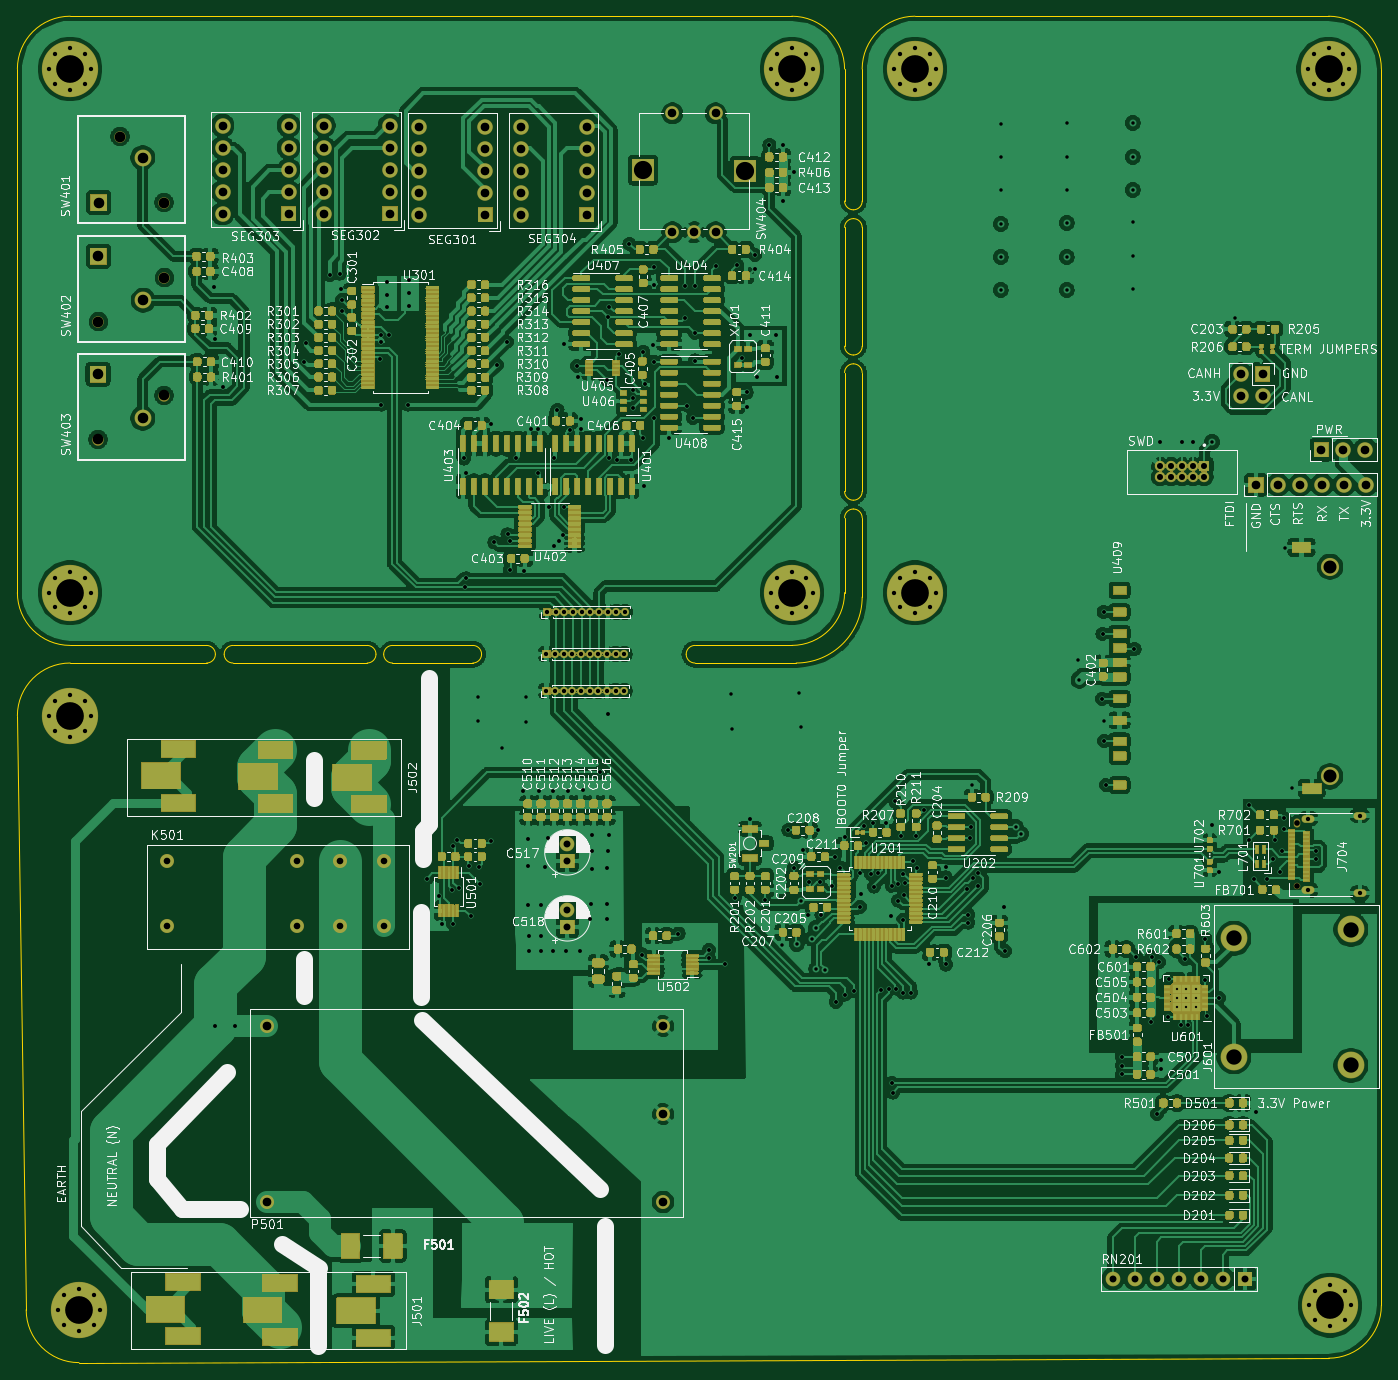
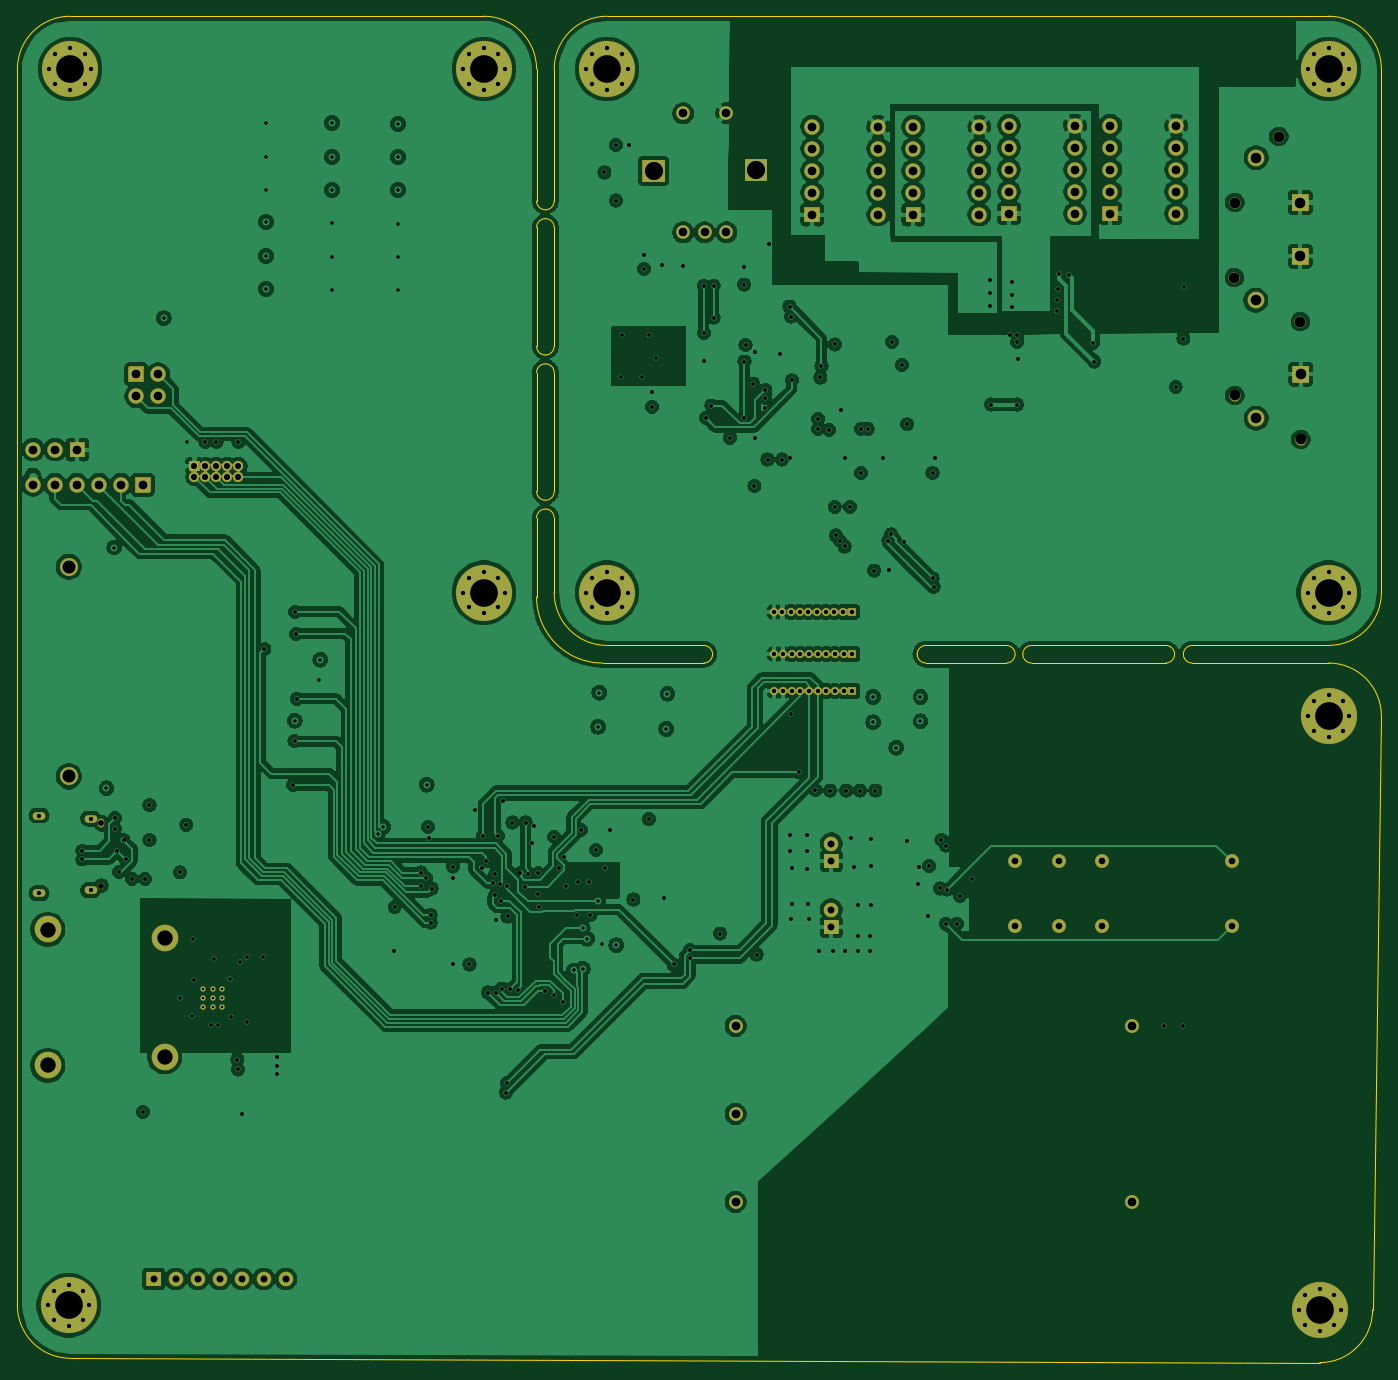
Circuit board: 13 layer files. Board 157.5 x 155.4 mm.
- bottom_copper: ReflowOven-B_Cu.gbr (483011 bytes)
- bottom_mask: ReflowOven-B_Mask.gbr (58208 bytes)
- paste: ReflowOven-B_Paste.gbr (461 bytes)
- bottom_silk: ReflowOven-B_SilkS.gbr (462 bytes)
- outline: ReflowOven-Edge_Cuts.gbr (4282 bytes)
- top_copper: ReflowOven-F_Cu.gbr (816407 bytes)
- top_mask: ReflowOven-F_Mask.gbr (527259 bytes)
- paste: ReflowOven-F_Paste.gbr (139788 bytes)
- top_silk: ReflowOven-F_SilkS.gbr (239502 bytes)
- inner_copper: ReflowOven-In1_Cu.gbr (483701 bytes)
- inner_copper: ReflowOven-In2_Cu.gbr (539335 bytes)
- drill: ReflowOven-NPTH.drl (421 bytes)
- drill: ReflowOven-PTH.drl (7958 bytes)

=== bottom_copper: ReflowOven-B_Cu.gbr (483011 bytes, source omitted) ===
=== bottom_mask: ReflowOven-B_Mask.gbr (58208 bytes, source omitted) ===
=== paste: ReflowOven-B_Paste.gbr ===
%TF.GenerationSoftware,KiCad,Pcbnew,(5.1.6)-1*%
%TF.CreationDate,2020-10-20T11:52:01-07:00*%
%TF.ProjectId,ReflowOven,5265666c-6f77-44f7-9665-6e2e6b696361,rev?*%
%TF.SameCoordinates,Original*%
%TF.FileFunction,Paste,Bot*%
%TF.FilePolarity,Positive*%
%FSLAX46Y46*%
G04 Gerber Fmt 4.6, Leading zero omitted, Abs format (unit mm)*
G04 Created by KiCad (PCBNEW (5.1.6)-1) date 2020-10-20 11:52:01*
%MOMM*%
%LPD*%
G01*
G04 APERTURE LIST*
G04 APERTURE END LIST*
M02*

=== bottom_silk: ReflowOven-B_SilkS.gbr ===
%TF.GenerationSoftware,KiCad,Pcbnew,(5.1.7)-1*%
%TF.CreationDate,2020-10-22T13:49:25-07:00*%
%TF.ProjectId,ReflowOven,5265666c-6f77-44f7-9665-6e2e6b696361,rev?*%
%TF.SameCoordinates,Original*%
%TF.FileFunction,Legend,Bot*%
%TF.FilePolarity,Positive*%
%FSLAX46Y46*%
G04 Gerber Fmt 4.6, Leading zero omitted, Abs format (unit mm)*
G04 Created by KiCad (PCBNEW (5.1.7)-1) date 2020-10-22 13:49:25*
%MOMM*%
%LPD*%
G01*
G04 APERTURE LIST*
G04 APERTURE END LIST*
M02*

=== outline: ReflowOven-Edge_Cuts.gbr ===
%TF.GenerationSoftware,KiCad,Pcbnew,(5.1.7)-1*%
%TF.CreationDate,2020-10-22T13:49:28-07:00*%
%TF.ProjectId,ReflowOven,5265666c-6f77-44f7-9665-6e2e6b696361,rev?*%
%TF.SameCoordinates,Original*%
%TF.FileFunction,Profile,NP*%
%FSLAX46Y46*%
G04 Gerber Fmt 4.6, Leading zero omitted, Abs format (unit mm)*
G04 Created by KiCad (PCBNEW (5.1.7)-1) date 2020-10-22 13:49:28*
%MOMM*%
%LPD*%
G01*
G04 APERTURE LIST*
%TA.AperFunction,Profile*%
%ADD10C,0.050000*%
%TD*%
G04 APERTURE END LIST*
D10*
X114808000Y-92710000D02*
G75*
G02*
X107188000Y-100330000I-7620000J0D01*
G01*
X60579000Y-100330000D02*
X69850000Y-100330000D01*
X60579000Y-98298000D02*
X69850000Y-98298000D01*
X59563000Y-99314000D02*
G75*
G02*
X60579000Y-98298000I1016000J0D01*
G01*
X60579000Y-100330000D02*
G75*
G02*
X59563000Y-99314000I0J1016000D01*
G01*
X58674000Y-99314000D02*
G75*
G02*
X57658000Y-100330000I-1016000J0D01*
G01*
X57658000Y-98298000D02*
G75*
G02*
X58674000Y-99314000I0J-1016000D01*
G01*
X114808000Y-66802000D02*
X114808000Y-67310000D01*
X114808000Y-83566000D02*
X114808000Y-84074000D01*
X114808000Y-92710000D02*
X114808000Y-84074000D01*
X98552000Y-100330000D02*
X107188000Y-100330000D01*
X98552000Y-100330000D02*
X95504000Y-100330000D01*
X18288000Y-175006000D02*
X17272000Y-106426000D01*
X168656000Y-180594000D02*
X24384000Y-181102000D01*
X174752000Y-31750000D02*
X174752000Y-174498000D01*
X120904000Y-25654000D02*
X168656000Y-25654000D01*
X168656000Y-25654000D02*
G75*
G02*
X174752000Y-31750000I0J-6096000D01*
G01*
X114808000Y-46990000D02*
X114808000Y-31750000D01*
X114808000Y-31750000D02*
G75*
G02*
X120904000Y-25654000I6096000J0D01*
G01*
X174752000Y-174498000D02*
G75*
G02*
X168656000Y-180594000I-6096000J0D01*
G01*
X24384000Y-181102000D02*
G75*
G02*
X18288000Y-175006000I0J6096000D01*
G01*
X114808000Y-67310000D02*
X114808000Y-80518000D01*
X114808000Y-50038000D02*
X114808000Y-63754000D01*
X42164000Y-100330000D02*
X57658000Y-100330000D01*
X23368000Y-100330000D02*
X39116000Y-100330000D01*
X17272000Y-106426000D02*
G75*
G02*
X23368000Y-100330000I6096000J0D01*
G01*
X42164000Y-98298000D02*
X57658000Y-98298000D01*
X42164000Y-100330000D02*
G75*
G02*
X41148000Y-99314000I0J1016000D01*
G01*
X40132000Y-99314000D02*
G75*
G02*
X39116000Y-100330000I-1016000J0D01*
G01*
X41148000Y-99314000D02*
G75*
G02*
X42164000Y-98298000I1016000J0D01*
G01*
X39116000Y-98298000D02*
G75*
G02*
X40132000Y-99314000I0J-1016000D01*
G01*
X112776000Y-63754000D02*
X112776000Y-50038000D01*
X112776000Y-66802000D02*
G75*
G02*
X113792000Y-65786000I1016000J0D01*
G01*
X113792000Y-64770000D02*
G75*
G02*
X112776000Y-63754000I0J1016000D01*
G01*
X113792000Y-65786000D02*
G75*
G02*
X114808000Y-66802000I0J-1016000D01*
G01*
X114808000Y-63754000D02*
G75*
G02*
X113792000Y-64770000I-1016000J0D01*
G01*
X39116000Y-98298000D02*
X23368000Y-98298000D01*
X95504000Y-100330000D02*
G75*
G02*
X94488000Y-99314000I0J1016000D01*
G01*
X70866000Y-99314000D02*
G75*
G02*
X69850000Y-100330000I-1016000J0D01*
G01*
X69850000Y-98298000D02*
G75*
G02*
X70866000Y-99314000I0J-1016000D01*
G01*
X94488000Y-99314000D02*
G75*
G02*
X95504000Y-98298000I1016000J0D01*
G01*
X112776000Y-50038000D02*
G75*
G02*
X113792000Y-49022000I1016000J0D01*
G01*
X113792000Y-48006000D02*
G75*
G02*
X112776000Y-46990000I0J1016000D01*
G01*
X114808000Y-46990000D02*
G75*
G02*
X113792000Y-48006000I-1016000J0D01*
G01*
X113792000Y-49022000D02*
G75*
G02*
X114808000Y-50038000I0J-1016000D01*
G01*
X114808000Y-80518000D02*
G75*
G02*
X113792000Y-81534000I-1016000J0D01*
G01*
X113792000Y-82550000D02*
G75*
G02*
X114808000Y-83566000I0J-1016000D01*
G01*
X112776000Y-83566000D02*
G75*
G02*
X113792000Y-82550000I1016000J0D01*
G01*
X113792000Y-81534000D02*
G75*
G02*
X112776000Y-80518000I0J1016000D01*
G01*
X106680000Y-98298000D02*
X95504000Y-98298000D01*
X112776000Y-83566000D02*
X112776000Y-92202000D01*
X112776000Y-66802000D02*
X112776000Y-80518000D01*
X112776000Y-31750000D02*
X112776000Y-46990000D01*
X23368000Y-25654000D02*
X106680000Y-25654000D01*
X23368000Y-98298000D02*
G75*
G02*
X17272000Y-92202000I0J6096000D01*
G01*
X112776000Y-92202000D02*
G75*
G02*
X106680000Y-98298000I-6096000J0D01*
G01*
X106680000Y-25654000D02*
G75*
G02*
X112776000Y-31750000I0J-6096000D01*
G01*
X17272000Y-31750000D02*
G75*
G02*
X23368000Y-25654000I6096000J0D01*
G01*
X17272000Y-92202000D02*
X17272000Y-31750000D01*
M02*

=== top_copper: ReflowOven-F_Cu.gbr (816407 bytes, source omitted) ===
=== top_mask: ReflowOven-F_Mask.gbr (527259 bytes, source omitted) ===
=== paste: ReflowOven-F_Paste.gbr (139788 bytes, source omitted) ===
=== top_silk: ReflowOven-F_SilkS.gbr (239502 bytes, source omitted) ===
=== inner_copper: ReflowOven-In1_Cu.gbr (483701 bytes, source omitted) ===
=== inner_copper: ReflowOven-In2_Cu.gbr (539335 bytes, source omitted) ===
=== drill: ReflowOven-NPTH.drl ===
M48
; DRILL file {KiCad (5.1.7)-1} date 10/22/20 13:49:35
; FORMAT={-:-/ absolute / inch / decimal}
; #@! TF.CreationDate,2020-10-22T13:49:35-07:00
; #@! TF.GenerationSoftware,Kicad,Pcbnew,(5.1.7)-1
; #@! TF.FileFunction,NonPlated,1,4,NPTH
FMAT,2
INCH
T1C0.0256
T2C0.0480
%
G90
G05
T1
X6.4983Y-4.6783
X6.4983Y-4.9617
T2
X1.1464Y-1.5568
X1.3464Y-1.8568
X1.0484Y-2.3984
X1.3484Y-2.1984
X1.0464Y-2.934
X1.3464Y-2.734
T0
M30

=== drill: ReflowOven-PTH.drl (7958 bytes, source omitted) ===
